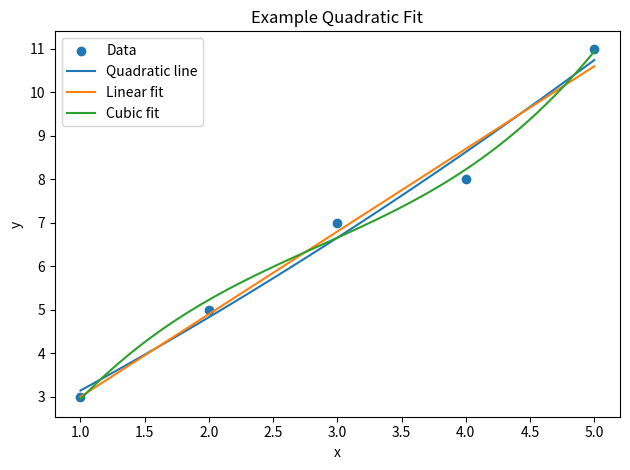

The matplotlib source for this figure:
"""
CPSC 250 - Week 4 Lecture 1 Demonstration Code
NumPy, Plotting, and Simple Polynomial Fits

This file contains runnable versions of the code examples from
week4a_numpy_polyfit.tex.  It is organized to follow the lecture flow.
"""

import numpy as np
import matplotlib.pyplot as plt


def section(title: str) -> None:
    """Print a simple section divider."""
    print("\n" + "=" * 70)
    print(title)
    print("=" * 70)


def pause_for_plot() -> None:
    """Show a plot and wait until the window is closed."""
    plt.tight_layout()
    plt.show()


def demo_creating_arrays() -> None:
    section("Creating a NumPy Array")

    num_list = [1, 2, 3, 4, 5]
    values = np.array(num_list)
    print(values)

    other_values = np.array([5, 6, 7, 8, 9])
    print(other_values)


def demo_lists_vs_arrays() -> None:
    section("Arrays Behave Differently from Lists")

    numbers = [1, 2, 3]
    print("numbers as list:", numbers)
    print("Python list * 2:")
    print(numbers * 2)

    print()

    numbers = np.array([1, 2, 3])
    print("numbers as array:", numbers)
    print("NumPy array * 2:")
    print(numbers * 2)


def demo_special_arrays() -> None:
    section("Special Arrays")

    zeros = np.zeros(5)
    ones = np.ones(5)

    print("zeros:")
    print(zeros)

    print("\nones:")
    print(ones)

    x = np.arange(0, 10, 1)
    print("\narange:")
    print(x)

    x = np.linspace(0, 10, 5)
    print("\nlinspace (5 points):")
    print(x)

    x = np.linspace(0, 10, 6)
    print("\nlinspace (6 points):")
    print(x)


def demo_vectorized_operations() -> None:
    section("Vectorized Operations")

    x_values = [-2, -1, 0, 1, 2]
    y_values = []

    for x in x_values:
        y_values.append(x**2)

    print("List/loop version:")
    print(y_values)

    x = np.array([-2, -1, 0, 1, 2])
    y = x**2

    print("\nNumPy vectorized version:")
    print(y)


def demo_vectorized_physics() -> None:
    section("Vectorized Physics Example")

    t = np.linspace(0, 10, 101)

    x0 = 5.0
    v0 = 52.0
    a = -9.8

    x = x0 + v0 * t + 0.5 * a * t**2

    print("First five time values:")
    print(t[:5])

    print("\nFirst five position values:")
    print(x[:5])

    plt.figure()
    plt.plot(t, x, 'o',label="Position")
    plt.xlabel("Time (s)")
    plt.ylabel("Position (m)")
    plt.title("Position vs Time")
    plt.legend()
    pause_for_plot()


def demo_numpy_summary_functions() -> None:
    section("Useful NumPy Functions")

    data = np.array([72, 75, 79, 81, 78, 74])

    print("data:", data)
    print("min:", np.min(data))
    print("max:", np.max(data))
    print("mean:", np.mean(data))
    print("standard deviation:", np.std(data))


def demo_basic_scatter_plot() -> None:
    section("Plotting with Matplotlib")

    x = np.array([1, 2, 3, 4, 5])
    y = np.array([3, 5, 7, 8, 11])

    plt.figure()
    plt.scatter(x, y)
    plt.xlabel("x")
    plt.ylabel("y")
    pause_for_plot()


def demo_labeled_plot() -> None:
    section("Adding Labels and a Title")

    x = np.array([1, 2, 3, 4, 5])
    y = np.array([3, 5, 7, 8, 11])

    plt.figure()
    plt.scatter(x, y, label="Data")
    plt.xlabel("x")
    plt.ylabel("y")
    plt.title("Example Data")
    plt.legend()
    pause_for_plot()


def demo_polyfit_line() -> None:
    section("Simple Fitting with np.polyfit")

    x = np.array([1, 2, 3, 4, 5])
    y = np.array([3, 5, 7, 8, 11])

    m, b = np.polyfit(x, y, 1)

    print("slope =", m)
    print("intercept =", b)
    print(f"Best-fit line: y = {m:.3f}x + {b:.3f}")

    y_fit = m * x + b

    plt.figure()
    plt.scatter(x, y, label="Data")
    plt.plot(x, y_fit, 'r-',label="Best-fit line")
    plt.xlabel("x")
    plt.ylabel("y")
    plt.title("Data with Linear Fit")
    plt.legend()
    pause_for_plot()


def demo_smoother_fit_line() -> None:
    section("A Smoother Fit Line")

    x = np.array([1, 2, 3, 4, 5])
    y = np.array([3, 5, 7, 8, 11])

    m, b = np.polyfit(x, y, 1)

    x_fit = np.linspace(min(x), max(x), 100)
    y_fit = m * x_fit + b

    plt.figure()
    plt.scatter(x, y, label="Data")
    plt.plot(x_fit, y_fit, label="Best-fit line")
    plt.xlabel("x")
    plt.ylabel("y")
    plt.title("Data with Smooth Linear Fit")
    plt.legend()
    pause_for_plot()


def demo_distance_vs_time() -> None:
    section("Example: Distance vs Time")

    time = np.array([0, 1, 2, 3, 4, 5])
    distance = np.array([1.2, 3.1, 5.4, 7.0, 9.3, 11.1])

    m, b = np.polyfit(time, distance, 1)

    print("slope =", m)
    print("intercept =", b)
    print(f"Estimated velocity: {m:.3f} m/s")

    time_fit = np.linspace(min(time), max(time), 100)
    distance_fit = m * time_fit + b

    plt.figure()
    plt.scatter(time, distance, label="Measurements")
    plt.plot(time_fit, distance_fit, label="Best-fit line")
    plt.xlabel("Time (s)")
    plt.ylabel("Distance (m)")
    plt.title("Distance vs Time")
    plt.legend()
    pause_for_plot()


def demo_quadratic_polyfit() -> None:
    section("Higher-Degree Polynomial Fits")

    x = np.array([1, 2, 3, 4, 5])
    y = np.array([3, 5, 7, 8, 11])

    coefficients = np.polyfit(x, y, 1)

    print("Linear coefficients:")
    print(coefficients)
    print("These correspond to y = ax + b")
    print()

    a, b = coefficients
    x_fit_linear = np.linspace(min(x), max(x), 100)
    y_fit_linear = a * x_fit_linear + b

    coefficients = np.polyfit(x, y, 2)

    print("Quadratic coefficients:")
    print(coefficients)
    print("These correspond to y = ax^2 + bx + c")
    print()

    a, b, c = coefficients
    x_fit_quad = np.linspace(min(x), max(x), 100)
    y_fit_quad = a * x_fit_quad**2 + b * x_fit_quad + c

    coefficients = np.polyfit(x, y, 3)
    print("Cubic coefficients:")
    print(coefficients)
    print("These correspond to y = ax^3 + bx^2 + cx + d")

    a, b, c, d = coefficients
    x_fit_cube = np.linspace(min(x), max(x), 100)
    y_fit_cube = a * x_fit_quad**3 + b * x_fit_quad**2 + c*x_fit_quad + d

    plt.figure()
    plt.scatter(x, y, label="Data")
    plt.plot(x_fit_quad, y_fit_quad, label="Quadratic line")
    plt.plot(x_fit_linear, y_fit_linear, label="Linear fit")
    plt.plot(x_fit_cube, y_fit_cube, label="Cubic fit")
    plt.xlabel("x")
    plt.ylabel("y")
    plt.title("Example Quadratic Fit")
    plt.legend()
    pause_for_plot()


def main() -> None:
    #demo_creating_arrays()
    #demo_lists_vs_arrays()
    #demo_special_arrays()
    #demo_vectorized_operations()
    #demo_vectorized_physics()
    #demo_numpy_summary_functions()
    #demo_basic_scatter_plot()
    #demo_labeled_plot()
    #demo_polyfit_line()
    #demo_smoother_fit_line()
    #demo_distance_vs_time()
    demo_quadratic_polyfit()


if __name__ == "__main__":
    main()
